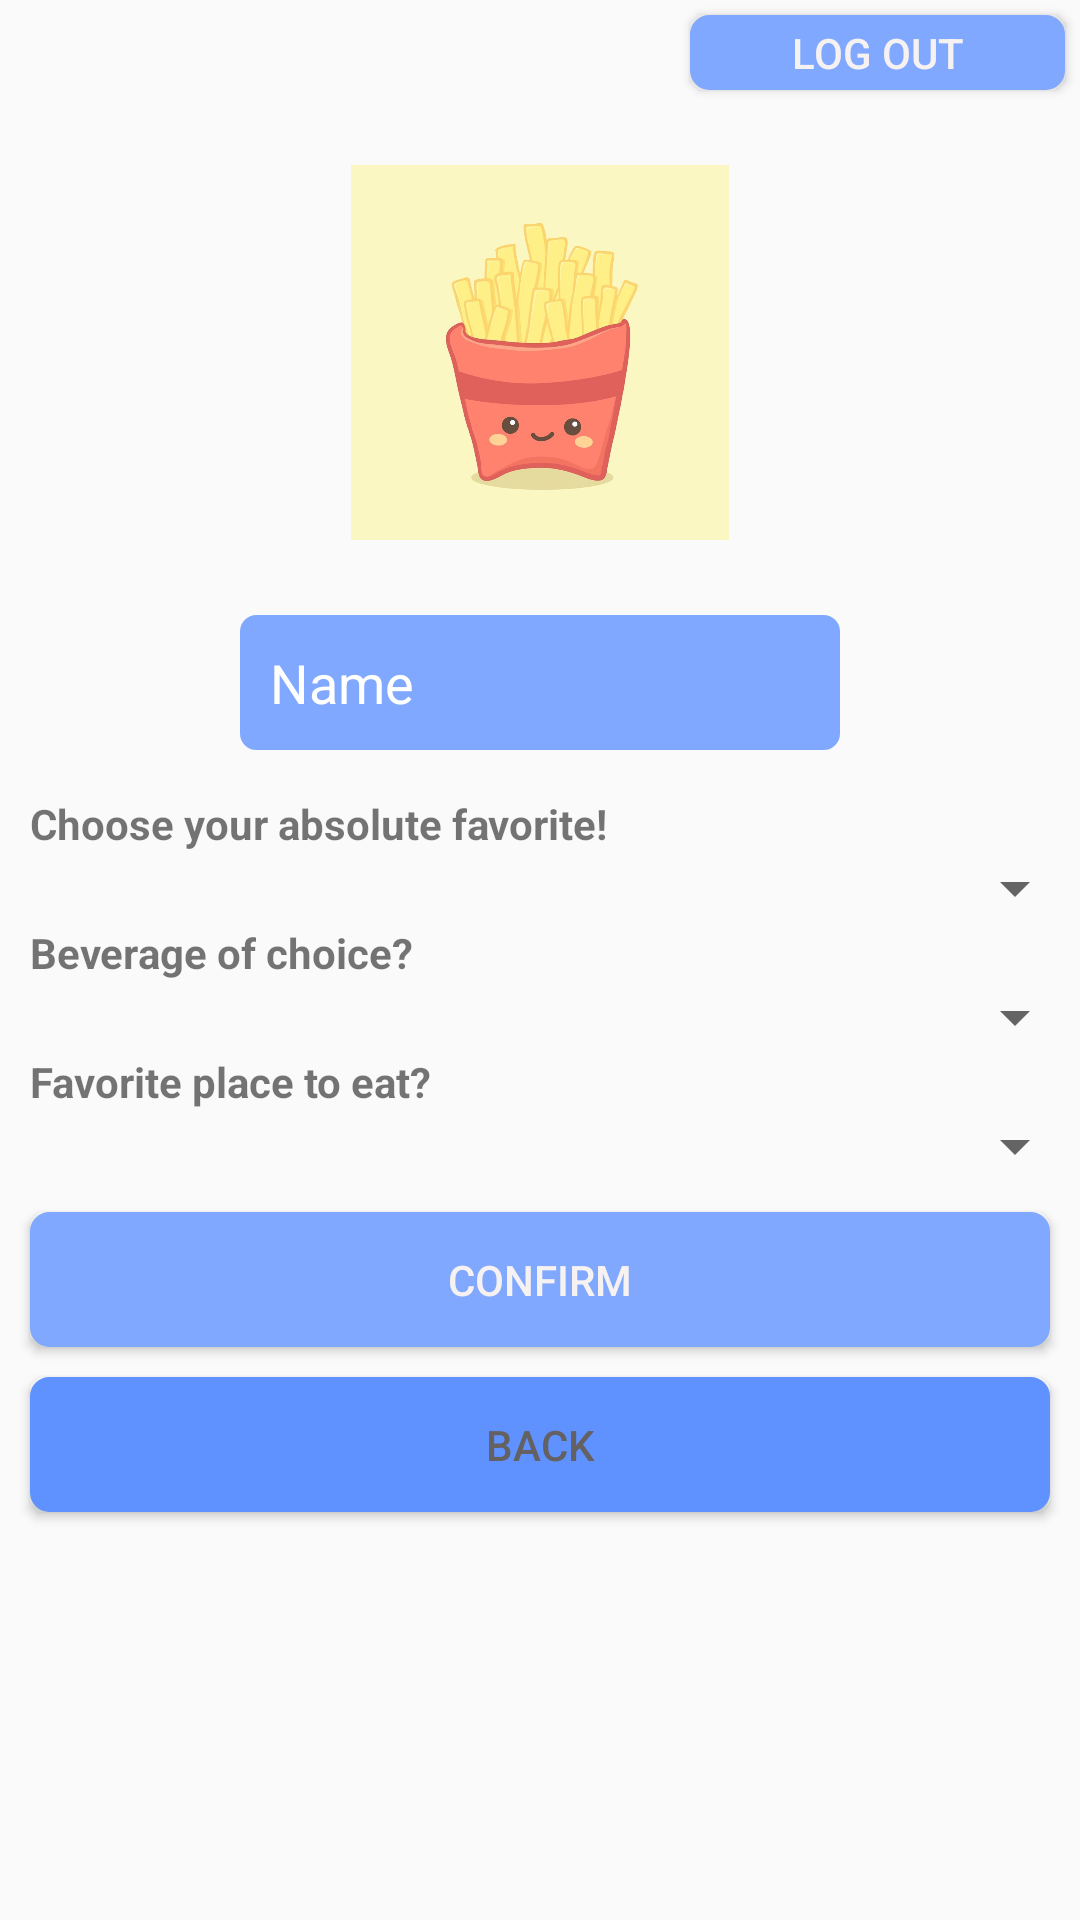

This screen was rendered from an Android layout file. Write that file and the resources it references.
<!-- AndroidManifest.xml: application theme AppTheme -->
<!-- res/layout/activity_onboarding.xml -->
<?xml version="1.0" encoding="utf-8"?>
<LinearLayout xmlns:android="http://schemas.android.com/apk/res/android"
    xmlns:app="http://schemas.android.com/apk/res-auto"
    xmlns:tools="http://schemas.android.com/tools"
    android:layout_width="match_parent"
    android:layout_height="match_parent"
    tools:context=".SettingsActivity"
    android:background="@drawable/background_pink"
    android:orientation="vertical">
    <LinearLayout
        android:layout_width="match_parent"
        android:layout_height="wrap_content"
        android:orientation="vertical"
        android:gravity="center"
        android:layout_marginBottom="10dp">
        <Button
            android:layout_gravity="right"
            android:layout_width="125dp"
            android:layout_height="25dp"
            android:onClick="logoutUser"
            android:text="Log Out"
            android:layout_margin="5dp"
            android:background="@drawable/button"
            android:textColor="#f7f2f2" />
        <ImageView
            android:layout_width="match_parent"
            android:layout_height="125dp"
            android:id="@+id/profileImage"
            android:src="@drawable/fries"
            android:layout_margin="20dp"
            />
        <LinearLayout
            android:gravity="center"
            android:layout_width="match_parent"
            android:layout_height="wrap_content"
            android:orientation="vertical">

            <EditText
                android:id="@+id/name"
                android:layout_width="200dp"
                android:layout_height="45dp"
                android:layout_margin="5dp"
                android:paddingLeft="10dp"
                android:background="@drawable/border"
                android:hint="Name"
                android:textColor="@color/white"
                android:textColorHint="@color/white" />
        </LinearLayout>

    </LinearLayout>


    <TextView
        android:layout_width="match_parent"
        android:layout_height="wrap_content"
        android:text="Choose your absolute favorite!"
        android:layout_marginLeft="10dp"
        android:textStyle="bold"
        />
    <Spinner
        android:id="@+id/foodChoice1"
        android:layout_width="match_parent"
        android:layout_height="wrap_content"
        android:layout_centerVertical="true"
        android:layout_gravity="center"
        android:layout_marginLeft="5dp"

        android:gravity="center"
        android:spinnerMode="dropdown"/>
    <TextView
        android:layout_width="match_parent"
        android:layout_height="wrap_content"
        android:text="Beverage of choice?"
        android:layout_marginLeft="10dp"
        android:textStyle="bold"
        />
    <Spinner
        android:id="@+id/foodChoice2"
        android:layout_width="match_parent"
        android:layout_height="wrap_content"
        android:layout_centerVertical="true"
        android:layout_gravity="center"
        android:layout_marginLeft="5dp"
        android:gravity="center"
        android:spinnerMode="dropdown"/>
    <TextView
        android:layout_width="match_parent"
        android:layout_height="wrap_content"
        android:text="Favorite place to eat?"
        android:layout_marginLeft="10dp"
        android:textStyle="bold"
        />
    <Spinner
        android:id="@+id/foodChoice3"
        android:layout_width="match_parent"
        android:layout_height="wrap_content"
        android:layout_centerVertical="true"
        android:layout_gravity="center"
        android:layout_marginLeft="5dp"
        android:gravity="center"
        android:spinnerMode="dropdown"/>


    <Button
        android:layout_width="match_parent"
        android:layout_height="45dp"
        android:id="@+id/confirm"
        android:textColor="#f7f2f2"
        android:background="@drawable/button"
        android:layout_marginLeft="10dp"
        android:layout_marginRight="10dp"
        android:layout_marginTop="10dp"
        android:text="Confirm"/>
    <Button
        android:layout_width="match_parent"
        android:layout_height="45dp"
        android:textColor="#636161"
        android:background="@drawable/backbutton2"
        android:layout_marginLeft="10dp"
        android:layout_marginRight="10dp"
        android:layout_marginTop="10dp"
        android:id="@+id/back"
        android:text="Back"
        />



</LinearLayout>
<!-- resources referenced by this layout -->
<resources>
  <color name="white">#FFFFFF</color>
  <!-- drawable backbutton2 (drawable) -->
  <?xml version="1.0" encoding="utf-8"?>
  <shape xmlns:android="http://schemas.android.com/apk/res/android">
      <stroke android:width="3dp"
          android:color="#6092ff" />
  
      <corners android:radius="5dp" />
      <gradient android:angle="270"
          android:centerColor="#6092ff"
          android:endColor="#6092ff"
          android:startColor="#6092ff" />
  </shape>
  <!-- drawable border (drawable) -->
  <?xml version="1.0" encoding="utf-8"?>
  <shape xmlns:android="http://schemas.android.com/apk/res/android" >
      <stroke
          android:width="1dp"
          android:color="#80A8FF" />
      <corners android:radius="5dp" />
      <gradient android:angle="270"
          android:centerColor="#80A8FF"
          android:endColor="#80A8FF"
          android:startColor="#80A8FF" />
  </shape>
  <!-- drawable button (drawable) -->
  <?xml version="1.0" encoding="utf-8"?>
  <shape xmlns:android="http://schemas.android.com/apk/res/android" >
      <stroke android:width="3dp"
          android:color="#80A8FF" />
  
      <corners android:radius="5dp" />
      <gradient android:angle="270"
          android:centerColor="#80A8FF"
          android:endColor="#80A8FF"
          android:startColor="#80A8FF" />
  </shape>
  <!-- drawable fries: jpg bitmap (drawable, 45764 bytes) -->
  <style name="AppTheme" parent="Theme.AppCompat.Light.NoActionBar">
          
          <item name="colorPrimary">@color/colorPrimary</item>
          <item name="colorPrimaryDark">@color/colorPrimaryDark</item>
          <item name="colorAccent">@color/colorAccent</item>
          <item name="android:textColorHint">@color/white</item>
      </style>
  <color name="colorPrimary">#3F51B5</color>
  <color name="colorPrimaryDark">#303F9F</color>
  <color name="colorAccent">#FF4081</color>
</resources>
